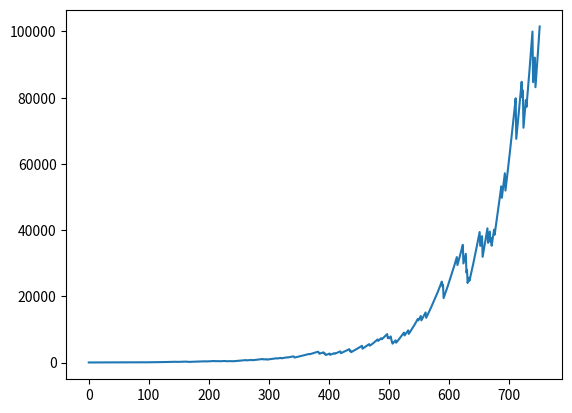

The matplotlib source for this figure:
import random
import matplotlib.pyplot as plt

startPopulation = 50
infantMortality = 5
youthMortality = 45
agriculture = 5
disasterChance = 10
fertilityx = 18
fertilityy = 35
food = 0
peopleDictionary = []
year = 0

class Person:

    def __init__(self, age):
        self.gender = random.randint(0,1)
        self.age = age
        self.pregnant = 0

def harvest(food, agriculture):
    ablePeople = 0
    for person in peopleDictionary:
        if person.age > 13:
            ablePeople +=1
            food += ablePeople * agriculture
    if food < len(peopleDictionary):
        del peopleDictionary[0:int(len(peopleDictionary)-food)]
        print("kill")
        food = 0
    else:
        food -= len(peopleDictionary)

def reproduce(fertilityx, fertilityy, infantMortality):
    for person in peopleDictionary:
        if person.gender == 1:
            if person.age > fertilityx:
                if person.age < fertilityy:
                    if random.randint(0,5)==1:
                        if random.randint(0,100)>infantMortality:
                            peopleDictionary.append(Person(0))

def beginSim():
    for x in range(startPopulation):
        peopleDictionary.append(Person(random.randint(18,50)))

def runYear(food, agriculture, fertilityx, fertilityy, infantMortality, disasterChance):
    harvest(food, agriculture)
    for person in peopleDictionary:
        if person.age > 80:
            peopleDictionary.remove(person)
        else:
            person.age +=1
    reproduce(fertilityx, fertilityy, infantMortality)
    if random.randint(0,100)<disasterChance:
        del peopleDictionary[0:int(random.uniform(0.05,0.2)*len(peopleDictionary))]
    infantMortality *= 0.985
    return [infantMortality,len(peopleDictionary)]

beginSim()
print(len(peopleDictionary))
years = []
pop = []
while len(peopleDictionary)<100000 and len(peopleDictionary) > 1:
    stats = runYear(food, agriculture, fertilityx, fertilityy, infantMortality, disasterChance)
    infantMortality = stats[0]
    worldpop = stats[1]
    print(worldpop)
    years.append(year)
    pop.append(worldpop)
    year += 1
plt.plot(years, pop)
plt.savefig("test.png")